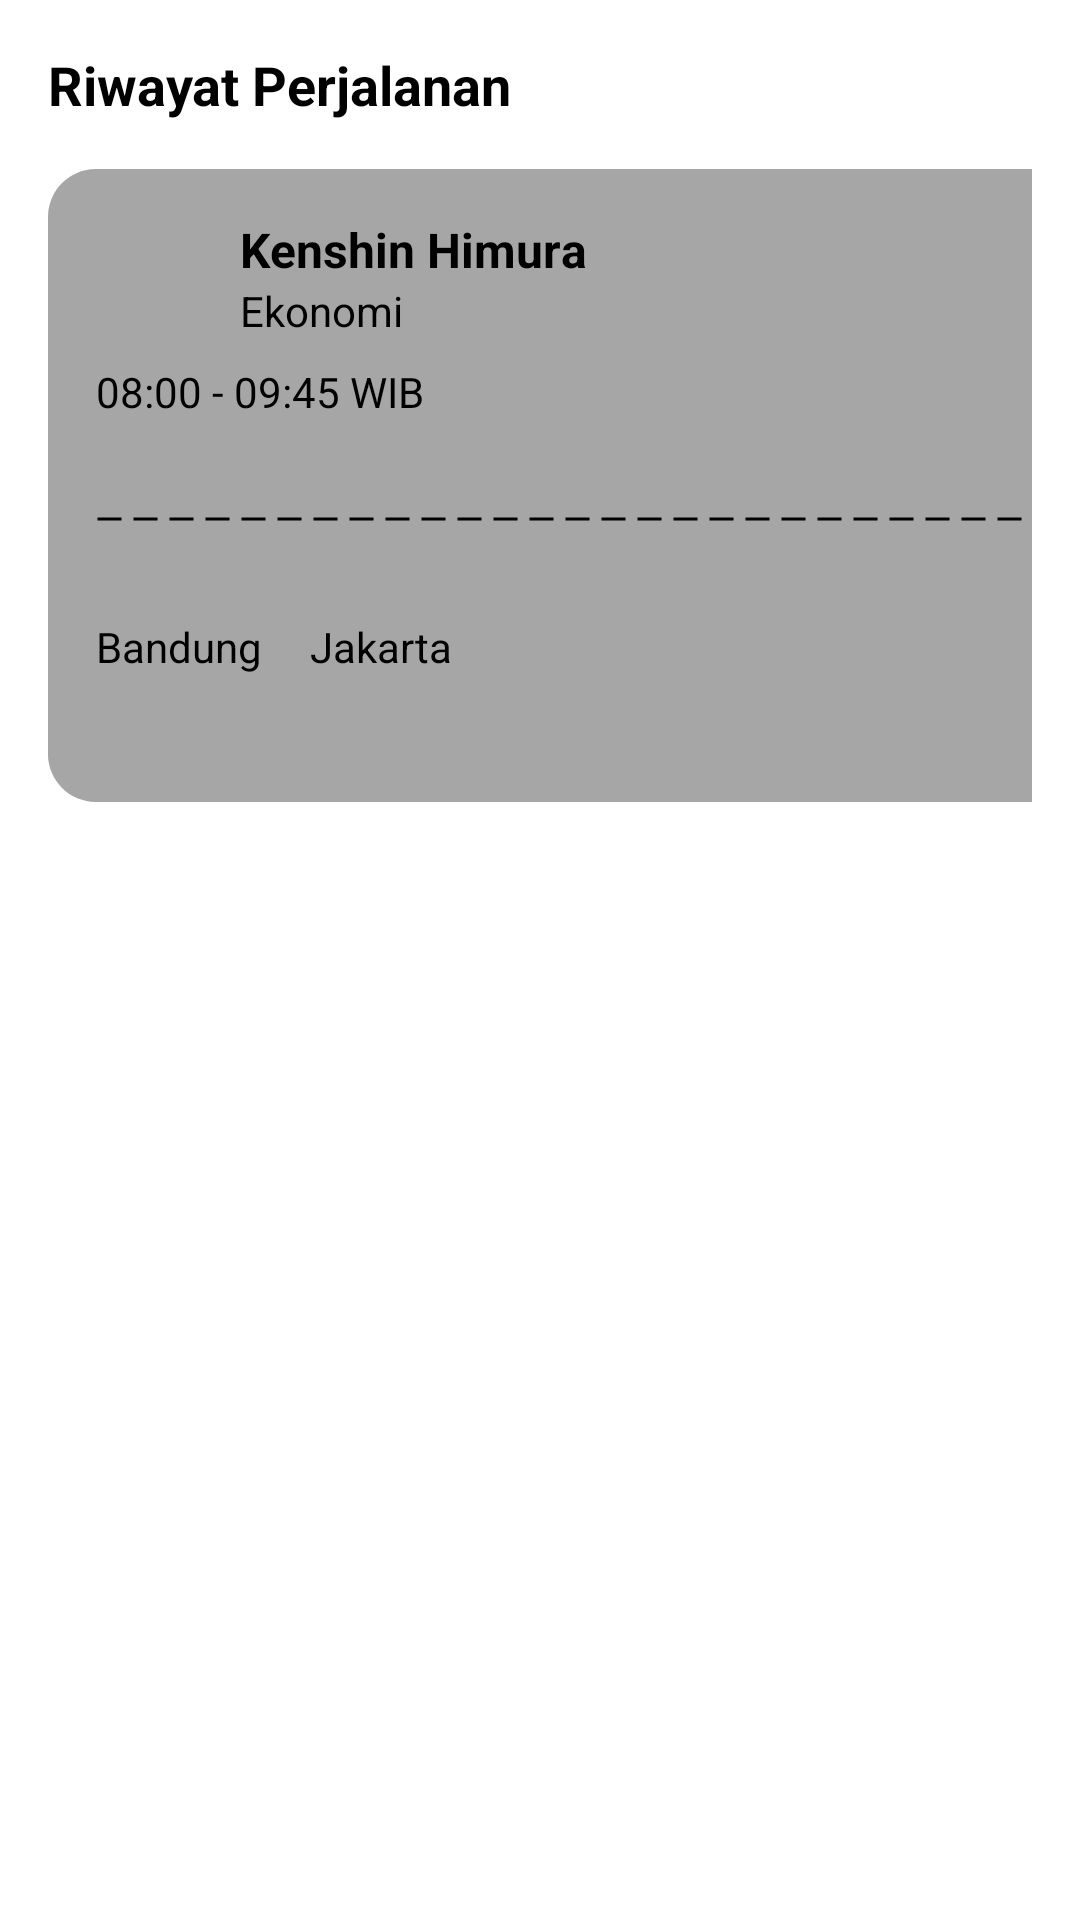

Reconstruct the res/layout file that produces this screen, plus the resources it refers to.
<!-- AndroidManifest.xml: application theme Theme.Chiketo -->
<!-- res/layout/activity_ticket.xml -->
<LinearLayout xmlns:android="http://schemas.android.com/apk/res/android"
    android:layout_width="match_parent"
    android:layout_height="match_parent"
    android:orientation="vertical"
    android:padding="16dp"
    android:background="@color/white">

    
    <LinearLayout
        android:layout_width="match_parent"
        android:layout_height="wrap_content"
        android:orientation="horizontal"
        android:gravity="center_vertical"
        android:paddingBottom="16dp">

        <TextView
            android:layout_width="wrap_content"
            android:layout_height="wrap_content"
            android:text="Riwayat Perjalanan"
            android:textSize="18sp"
            android:textStyle="bold"
            android:textColor="@android:color/black" />
    </LinearLayout>

    
    <LinearLayout
        android:layout_width="378dp"
        android:layout_height="211dp"
        android:background="@drawable/card_background2"
        android:orientation="vertical"
        android:padding="16dp">

        <LinearLayout
            android:layout_width="match_parent"
            android:layout_height="wrap_content"
            android:layout_marginBottom="8dp"
            android:gravity="center_vertical"
            android:orientation="horizontal">

            
            <ImageView
                android:layout_width="40dp"
                android:layout_height="40dp"
                android:layout_marginEnd="8dp"
                android:contentDescription="User Icon"
                android:src="@drawable/ic_person_outline" />

            
            <LinearLayout
                android:layout_width="wrap_content"
                android:layout_height="wrap_content"
                android:orientation="vertical">

                <TextView
                    android:layout_width="wrap_content"
                    android:layout_height="wrap_content"
                    android:text="Kenshin Himura"
                    android:textColor="@android:color/black"
                    android:textSize="16sp"
                    android:textStyle="bold" />

                <TextView
                    android:layout_width="wrap_content"
                    android:layout_height="wrap_content"
                    android:text="Ekonomi"
                    android:textColor="@android:color/black"
                    android:textSize="14sp" />
            </LinearLayout>
        </LinearLayout>

        <TextView
            android:layout_width="wrap_content"
            android:layout_height="wrap_content"
            android:layout_marginBottom="8dp"
            android:text="08:00 - 09:45 WIB"
            android:textColor="@android:color/black"
            android:textSize="14sp" />

        <View
            android:layout_width="match_parent"
            android:layout_height="50dp"
            android:layout_marginBottom="8dp"
            android:background="@drawable/dashed_line" />

        <LinearLayout
            android:layout_width="match_parent"
            android:layout_height="wrap_content"
            android:layout_marginBottom="8dp"
            android:orientation="horizontal">

            <TextView
                android:layout_width="wrap_content"
                android:layout_height="wrap_content"
                android:text="Bandung"
                android:textColor="@android:color/black"
                android:textSize="14sp" />

            <ImageView
                android:layout_width="wrap_content"
                android:layout_height="wrap_content"
                android:layout_marginHorizontal="8dp"
                android:contentDescription="Arrow Icon"
                android:src="@drawable/ic_arrow" />

            <TextView
                android:layout_width="wrap_content"
                android:layout_height="wrap_content"
                android:text="Jakarta"
                android:textColor="@android:color/black"
                android:textSize="14sp" />
        </LinearLayout>

    </LinearLayout> 

</LinearLayout> 
<!-- resources referenced by this layout -->
<resources>
  <color name="white">#FFFFFFFF</color>
  <!-- drawable card_background2 (drawable) -->
  <layer-list xmlns:android="http://schemas.android.com/apk/res/android">
  
      
      <item>
          <shape android:shape="rectangle">
              <solid android:color="#909090" /> 
              <corners android:radius="16dp" />
          </shape>
      </item>
  
      
      <item>
          <shape android:shape="rectangle">
              <solid android:color="#33FFFFFF" /> 
              <corners android:radius="16dp" />
          </shape>
      </item>
  
  </layer-list>
  <!-- drawable dashed_line (drawable) -->
  <shape xmlns:android="http://schemas.android.com/apk/res/android"
      android:shape="line">
      <stroke
          android:width="1dp"
          android:color="@android:color/black"
          android:dashWidth="8dp"
          android:dashGap="4dp" />
  </shape>
</resources>
